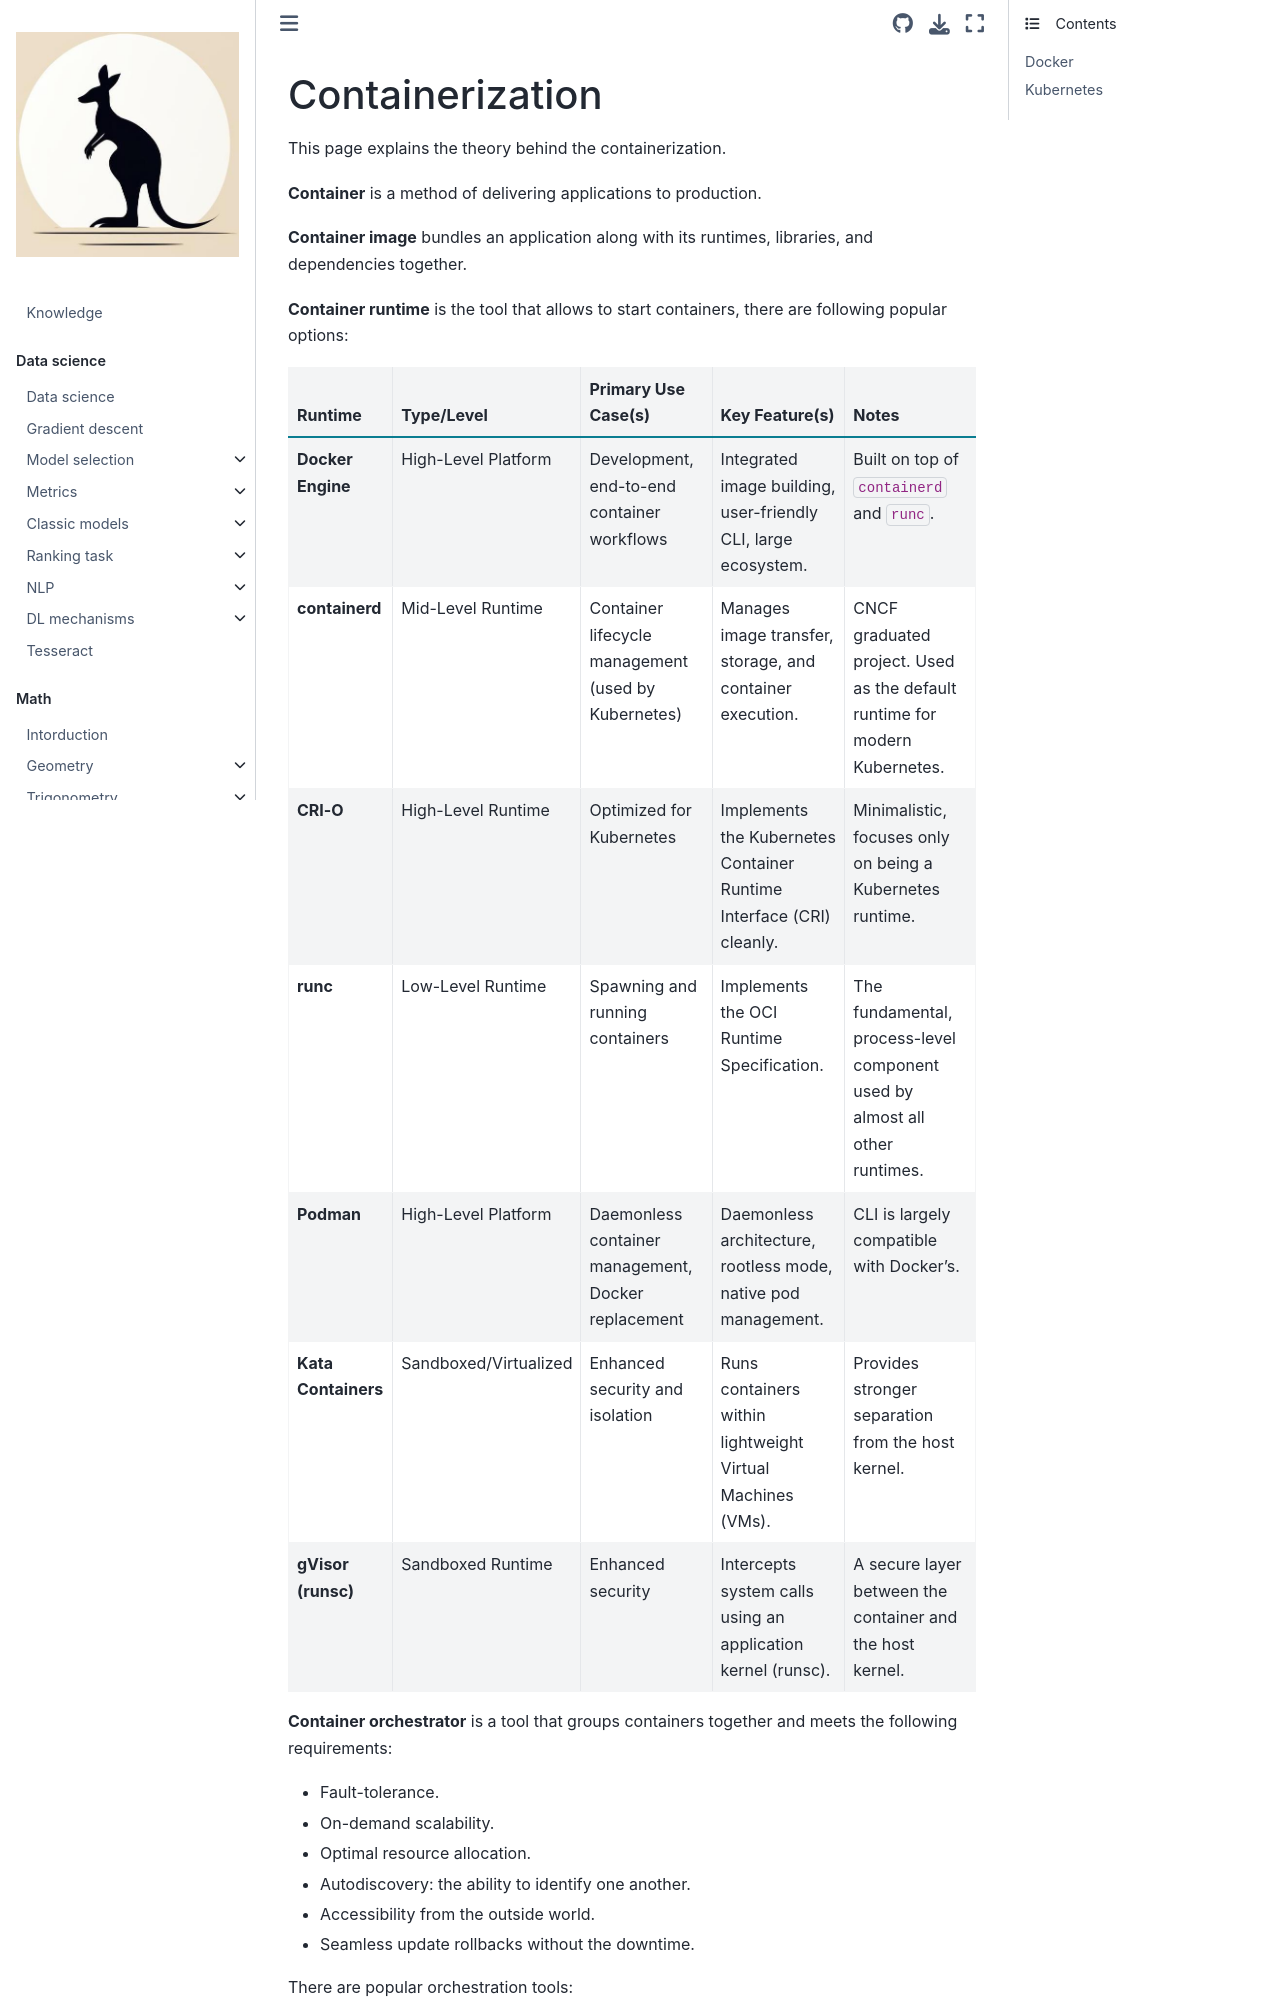

repository: fedorkobak/knowledge · page: infrastructure/containerization.html · generator: jekyll

# Containerization 

This page explains the theory behind the containerization.

**Container** is a method of delivering applications to production.

**Container image** bundles an application along with its runtimes, libraries, and dependencies together.

**Container runtime** is the tool that allows to start containers, there are following popular options:

| Runtime | Type/Level | Primary Use Case(s) | Key Feature(s) | Notes |
| :--- | :--- | :--- | :--- | :--- |
| **Docker Engine** | High-Level Platform | Development, end-to-end container workflows | Integrated image building, user-friendly CLI, large ecosystem. | Built on top of `containerd` and `runc`. |
| **containerd** | Mid-Level Runtime | Container lifecycle management (used by Kubernetes) | Manages image transfer, storage, and container execution. | CNCF graduated project. Used as the default runtime for modern Kubernetes. |
| **CRI-O** | High-Level Runtime | Optimized for Kubernetes | Implements the Kubernetes Container Runtime Interface (CRI) cleanly. | Minimalistic, focuses only on being a Kubernetes runtime. |
| **runc** | Low-Level Runtime | Spawning and running containers | Implements the OCI Runtime Specification. | The fundamental, process-level component used by almost all other runtimes. |
| **Podman** | High-Level Platform | Daemonless container management, Docker replacement | Daemonless architecture, rootless mode, native pod management. | CLI is largely compatible with Docker's. |
| **Kata Containers** | Sandboxed/Virtualized | Enhanced security and isolation | Runs containers within lightweight Virtual Machines (VMs). | Provides stronger separation from the host kernel. |
| **gVisor (runsc)** | Sandboxed Runtime | Enhanced security | Intercepts system calls using an application kernel (runsc). | A secure layer between the container and the host kernel. |

**Container orchestrator** is a tool that groups containers together and meets the following requirements:

- Fault-tolerance.
- On-demand scalability.
- Optimal resource allocation.
- Autodiscovery: the ability to identify one another.
- Accessibility from the outside world.
- Seamless update rollbacks without the downtime.

There are popular orchestration tools:

- Amazon Elastic Container Service.
- Azure Container Instances.
- Kubernetes.
- Marathon.
- Nomad.

Most of them are able to:
